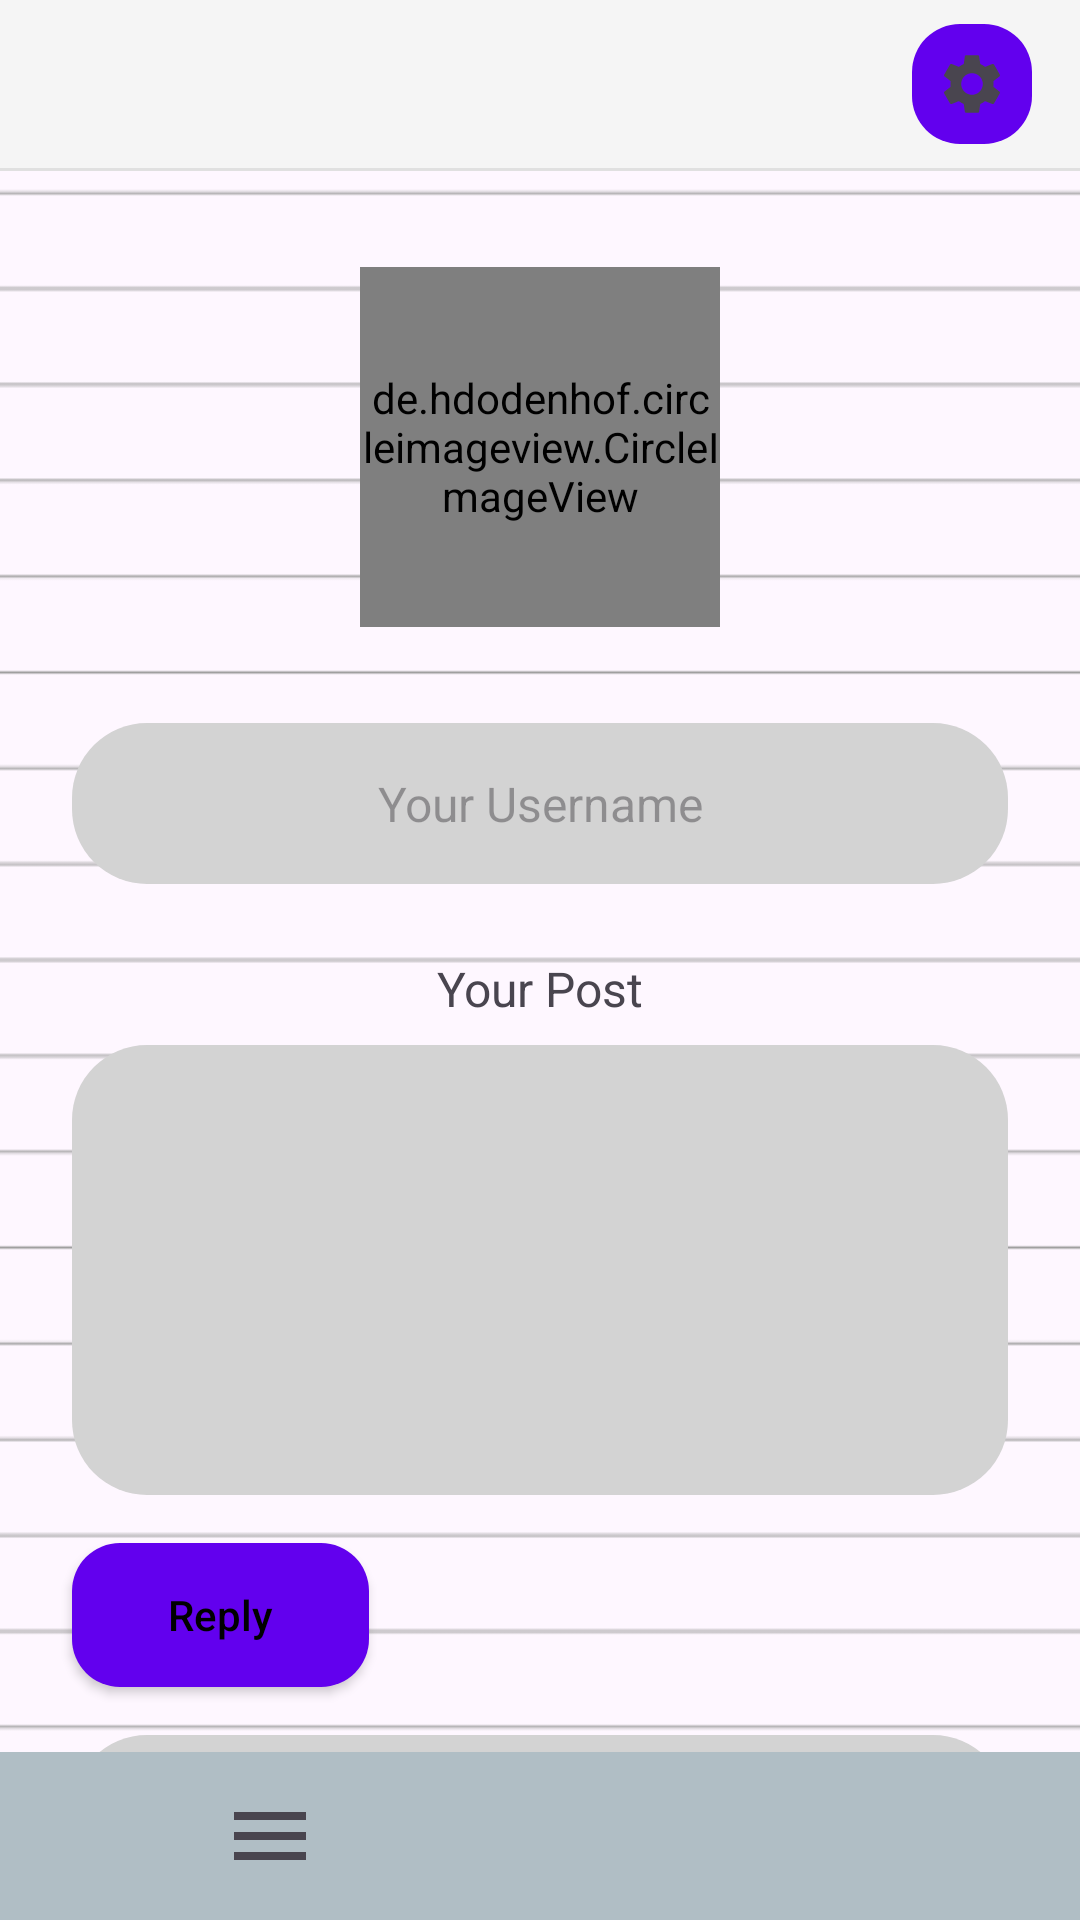

Reconstruct the res/layout file that produces this screen, plus the resources it refers to.
<!-- AndroidManifest.xml: application theme Theme.DiaryApp -->
<!-- res/layout/activity_post_detail.xml -->
<?xml version="1.0" encoding="utf-8"?>
<RelativeLayout xmlns:android="http://schemas.android.com/apk/res/android"
    xmlns:app="http://schemas.android.com/apk/res-auto"
    android:layout_width="match_parent"
    android:layout_height="match_parent"
    android:background="@drawable/register_background">

    

    
    <RelativeLayout
        android:id="@+id/topBar"
        android:layout_width="match_parent"
        android:layout_height="56dp"
        android:background="#F5F5F5">

        <ImageView
            android:id="@+id/settingsIcon"
            android:layout_width="40dp"
            android:layout_height="40dp"
            android:layout_alignParentEnd="true"
            android:layout_centerVertical="true"
            android:layout_marginEnd="16dp"
            android:background="@drawable/rounded_button"
            android:padding="8dp"
            android:src="@drawable/ic_setting" />
    </RelativeLayout>

    
    <View
        android:id="@+id/divider1"
        android:layout_width="match_parent"
        android:layout_height="1dp"
        android:layout_below="@id/topBar"
        android:background="#E0E0E0" />

    
    <de.hdodenhof.circleimageview.CircleImageView
        android:id="@+id/profileImage"
        android:layout_width="120dp"
        android:layout_height="120dp"
        android:layout_below="@id/divider1"
        android:layout_centerHorizontal="true"
        android:layout_marginTop="32dp"
        android:background="#D3D3D3"
        app:civ_border_width="0dp" />

    

    <ImageView
        android:layout_width="40dp"
        android:layout_height="40dp"
        android:layout_below="@+id/topBar"
        android:layout_alignStart="@+id/profileImage"
        android:layout_alignEnd="@+id/profileImage"
        android:layout_alignBottom="@+id/profileImage"
        android:layout_marginStart="40dp"
        android:layout_marginTop="72dp"
        android:layout_marginEnd="39dp"
        android:layout_marginBottom="41dp"
        android:src="@drawable/ic_person" />

    <EditText
        android:id="@+id/usernameField"
        android:layout_width="match_parent"
        android:layout_height="wrap_content"
        android:layout_below="@id/profileImage"
        android:layout_marginHorizontal="24dp"
        android:layout_marginTop="32dp"
        android:background="@drawable/rounded_edittext"
        android:hint="@string/your_username"
        android:padding="16dp"
        android:textAlignment="center"
        android:textSize="16sp" />

    
    <TextView
        android:id="@+id/postLabel"
        android:layout_width="match_parent"
        android:layout_height="wrap_content"
        android:layout_below="@id/usernameField"
        android:layout_marginTop="24dp"
        android:text="@string/your_post"
        android:textAlignment="center"
        android:textSize="16sp" />

    <EditText
        android:id="@+id/postContent"
        android:layout_width="match_parent"
        android:layout_height="150dp"
        android:layout_below="@id/postLabel"
        android:layout_marginHorizontal="24dp"
        android:layout_marginTop="8dp"
        android:background="@drawable/rounded_edittext"
        android:gravity="top"
        android:inputType="textMultiLine"
        android:padding="8dp" />

    
    <Button
        android:id="@+id/replyButton"
        android:layout_width="wrap_content"
        android:layout_height="wrap_content"
        android:layout_below="@id/postContent"
        android:layout_marginStart="24dp"
        android:layout_marginTop="16dp"
        android:background="@drawable/rounded_button"
        android:paddingHorizontal="32dp"
        android:text="@string/reply"
        android:textAllCaps="false"
        android:textColor="@android:color/black" />

    
    <EditText
        android:id="@+id/commentField"
        android:layout_width="match_parent"
        android:layout_height="150dp"
        android:layout_below="@id/replyButton"
        android:layout_marginHorizontal="24dp"
        android:layout_marginTop="16dp"
        android:background="@drawable/rounded_edittext"
        android:gravity="top"
        android:inputType="textMultiLine"
        android:padding="8dp" />

    
    <LinearLayout
        android:id="@+id/bottomNavBar"
        android:layout_width="match_parent"
        android:layout_height="56dp"
        android:layout_alignParentBottom="true"
        android:background="#B0BEC5"
        android:orientation="horizontal">

        <ImageView
            android:id="@+id/menuButton"
            android:layout_width="0dp"
            android:layout_height="match_parent"
            android:layout_weight="1"
            android:padding="12dp"
            android:src="@drawable/ic_menu" />

        <ImageView
            android:id="@+id/profileButton"
            android:layout_width="0dp"
            android:layout_height="match_parent"
            android:layout_weight="1"
            android:padding="12dp"
            android:src="@drawable/ic_person" />
    </LinearLayout>
</RelativeLayout>
<!-- resources referenced by this layout -->
<resources>
  <!-- drawable ic_menu (drawable) -->
  <?xml version="1.0" encoding="utf-8"?>
  <vector xmlns:android="http://schemas.android.com/apk/res/android"
      android:width="24dp"
      android:height="24dp"
      android:viewportWidth="24"
      android:viewportHeight="24"
      android:tint="?attr/colorControlNormal">
      <path
          android:fillColor="@android:color/black"
          android:pathData="M3,18h18v-2L3,16v2zM3,13h18v-2L3,11v2zM3,6v2h18L21,6L3,6z"/>
  </vector>
  <!-- drawable ic_setting (drawable) -->
  <vector xmlns:android="http://schemas.android.com/apk/res/android"
      android:width="24dp"
      android:height="24dp"
      android:viewportWidth="24"
      android:viewportHeight="24"
      android:tint="?attr/colorControlNormal">
      <path
          android:fillColor="@android:color/black"
          android:pathData="M19.14,12.94c0.04,-0.3 0.06,-0.61 0.06,-0.94 0,-0.32 -0.02,-0.64 -0.07,-0.94l2.03,-1.58c0.18,-0.14 0.23,-0.41 0.12,-0.61l-1.92,-3.32c-0.12,-0.22 -0.37,-0.29 -0.59,-0.22l-2.39,0.96c-0.5,-0.38 -1.03,-0.7 -1.62,-0.94L14.4,2.81c-0.04,-0.24 -0.24,-0.41 -0.48,-0.41h-3.84c-0.24,0 -0.43,0.17 -0.47,0.41L9.25,5.35C8.66,5.59 8.12,5.92 7.63,6.29L5.24,5.33c-0.22,-0.08 -0.47,0 -0.59,0.22L2.74,8.87c-0.12,0.21 -0.08,0.47 0.12,0.61l2.03,1.58C4.84,11.36 4.8,11.69 4.8,12s0.02,0.64 0.07,0.94l-2.03,1.58c-0.18,0.14 -0.23,0.41 -0.12,0.61l1.92,3.32c0.12,0.22 0.37,0.29 0.59,0.22l2.39,-0.96c0.5,0.38 1.03,0.7 1.62,0.94l0.36,2.54c0.05,0.24 0.24,0.41 0.48,0.41h3.84c0.24,0 0.44,-0.17 0.47,-0.41l0.36,-2.54c0.59,-0.24 1.13,-0.56 1.62,-0.94l2.39,0.96c0.22,0.08 0.47,0 0.59,-0.22l1.92,-3.32c0.12,-0.22 0.07,-0.47 -0.12,-0.61l-2.01,-1.58zM12,15.6c-1.98,0 -3.6,-1.62 -3.6,-3.6s1.62,-3.6 3.6,-3.6 3.6,1.62 3.6,3.6 -1.62,3.6 -3.6,3.6z"/>
  </vector>
  <!-- drawable register_background: png bitmap (drawable, 1890 bytes) -->
  <!-- drawable rounded_button (drawable) -->
  <shape xmlns:android="http://schemas.android.com/apk/res/android">
      <corners android:radius="25dp"/>
      <solid android:color="#A9A9A9"/>
      <solid android:color="#6200EE" />
      <corners android:radius="16dp" />
  </shape>
  <!-- drawable rounded_edittext (drawable) -->
  <shape xmlns:android="http://schemas.android.com/apk/res/android">
      <corners android:radius="25dp"/>
      <solid android:color="#D3D3D3"/>
  </shape>
  <string name="reply">Reply</string>
  <string name="your_post">Your Post</string>
  <string name="your_username">Your Username</string>
  <style name="Theme.DiaryApp" parent="Base.Theme.Diary" />
  <style name="Base.Theme.Diary" parent="Theme.Material3.DayNight.NoActionBar">
          <item name="colorPrimary">#90A4AE</item>
          <item name="colorPrimaryVariant">#90A4AE</item>
          <item name="colorAccent">#90A4AE</item>
      </style>
</resources>
